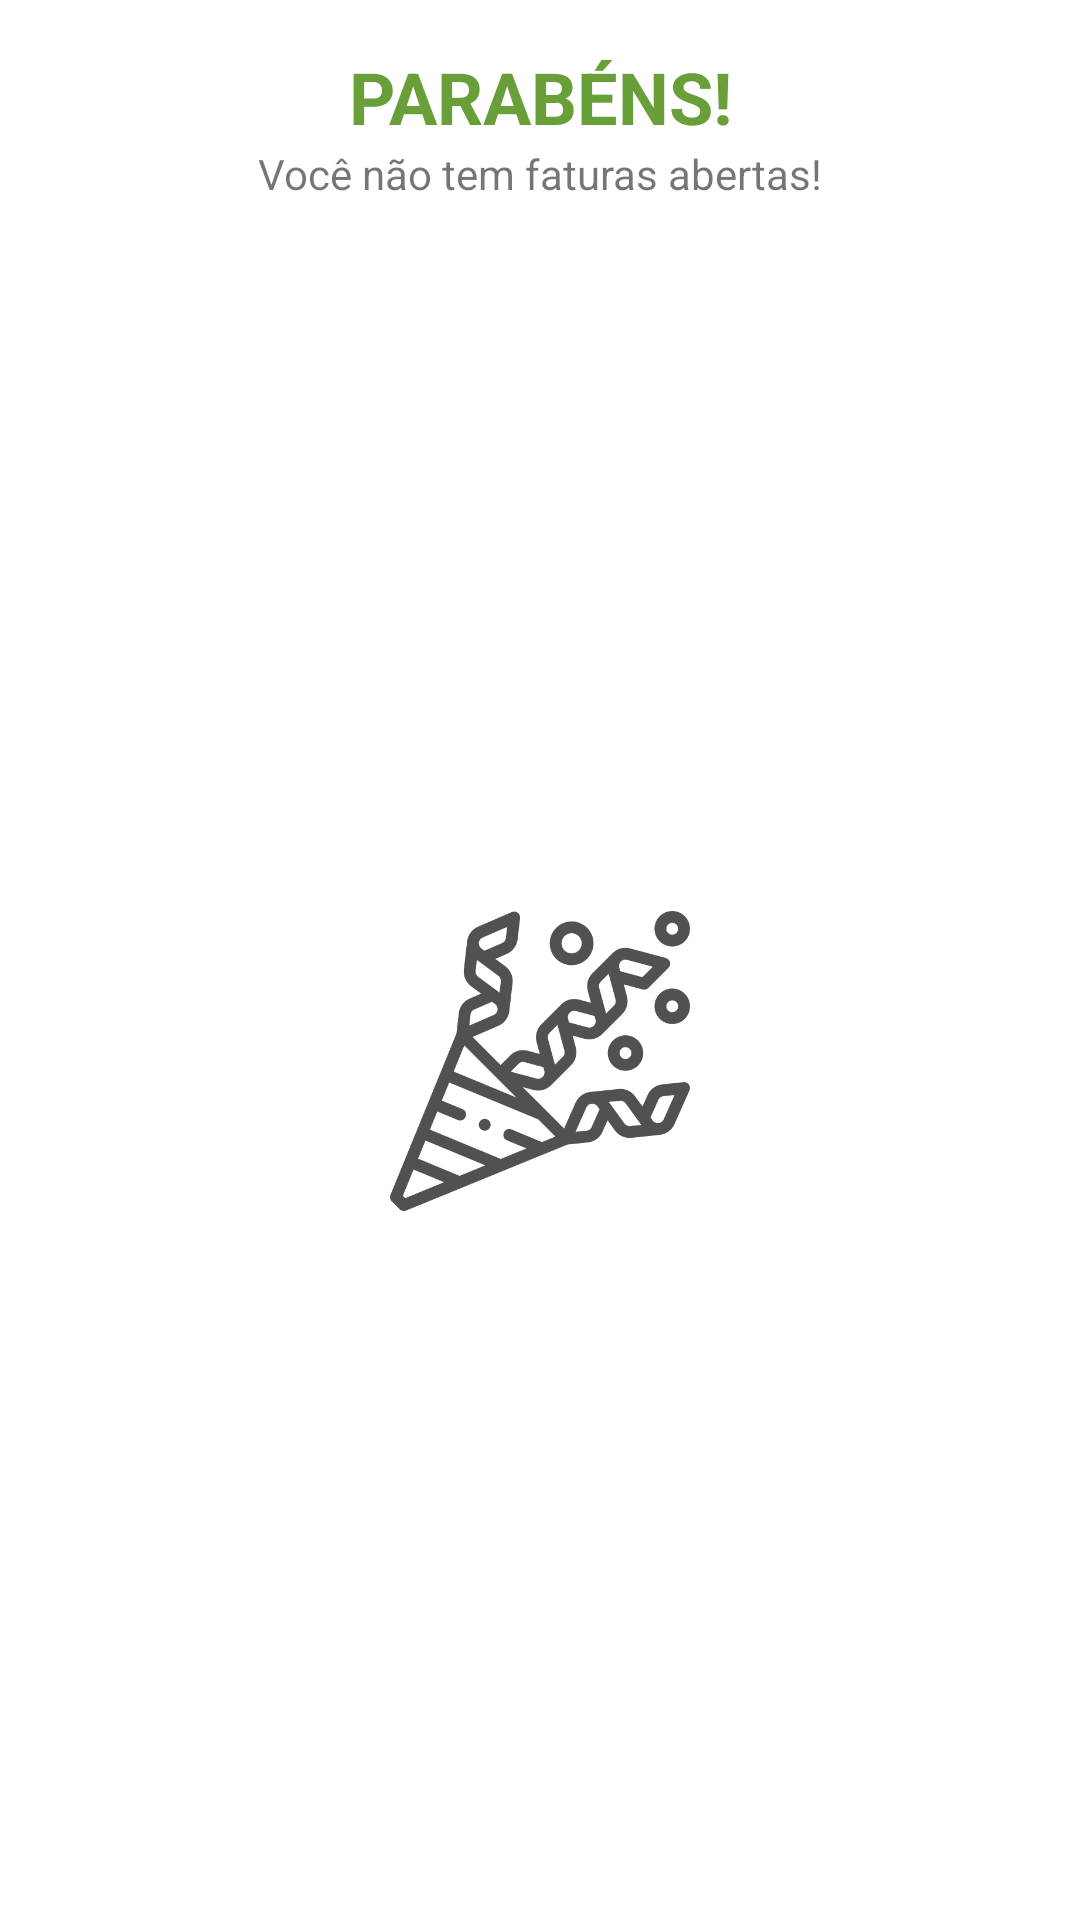

Layout XML and referenced resources for this Android screen:
<!-- AndroidManifest.xml: application theme Theme.Provedor -->
<!-- res/layout/congratulations_fragment.xml -->
<?xml version="1.0" encoding="utf-8"?>
<androidx.constraintlayout.widget.ConstraintLayout xmlns:android="http://schemas.android.com/apk/res/android"
    xmlns:app="http://schemas.android.com/apk/res-auto"
    android:layout_width="match_parent"
    android:layout_height="wrap_content"
    android:background="@android:color/white">


    <TextView
        android:textColor="#689F38"
        android:textSize="24sp"
        android:textStyle="bold"
        android:id="@+id/congratulationsHeader"
        android:layout_width="match_parent"
        android:layout_height="wrap_content"
        android:layout_marginTop="16dp"
        android:text="PARABÉNS!"
        android:textAlignment="center"
        app:layout_constraintEnd_toEndOf="parent"
        app:layout_constraintStart_toStartOf="parent"
        app:layout_constraintTop_toTopOf="parent" />


    <TextView
        android:id="@+id/congratulationsBody"
        android:layout_width="match_parent"
        android:layout_height="wrap_content"
        android:text="Você não tem faturas abertas!"
        android:textAlignment="center"
        app:layout_constraintEnd_toEndOf="parent"
        app:layout_constraintStart_toStartOf="parent"
        app:layout_constraintTop_toBottomOf="@+id/congratulationsHeader" />

    <ImageView
        android:id="@+id/imageView"
        android:layout_width="100dp"
        android:layout_height="100dp"
        android:layout_marginTop="16dp"
        android:layout_marginBottom="16dp"
        app:layout_constraintBottom_toBottomOf="parent"
        app:layout_constraintEnd_toEndOf="parent"
        app:layout_constraintStart_toStartOf="parent"
        app:layout_constraintTop_toBottomOf="@+id/congratulationsBody"
        app:srcCompat="@drawable/cracker"
        app:tint="#515151" />


</androidx.constraintlayout.widget.ConstraintLayout>
<!-- resources referenced by this layout -->
<resources>
  <!-- drawable cracker: png bitmap (drawable, 25896 bytes) -->
  <style name="Theme.Provedor" parent="Theme.MaterialComponents.DayNight.DarkActionBar">
          
          <item name="colorPrimary">@color/accent</item>
          <item name="colorPrimaryVariant">@color/purple_700</item>
          <item name="colorOnPrimary">@color/white</item>
          
          <item name="colorSecondary">@color/teal_200</item>
          <item name="colorSecondaryVariant">@color/teal_700</item>
          <item name="colorOnSecondary">@color/black</item>
          
          <item name="android:statusBarColor" tools:targetApi="l">?attr/colorPrimaryVariant</item>
          
      </style>
  <color name="accent">@color/deep_blue_2</color>
  <color name="purple_700">#3F51B5</color> //status bar
  <color name="white">#FFFFFFFF</color>
  
  
      //theme
  <color name="teal_200">#FF03DAC5</color>
  <color name="teal_700">#FF018786</color>
  <color name="black">#FF000000</color>
  <color name="deep_blue_2">#3C4EB1</color>
  
      //boleto status
</resources>
